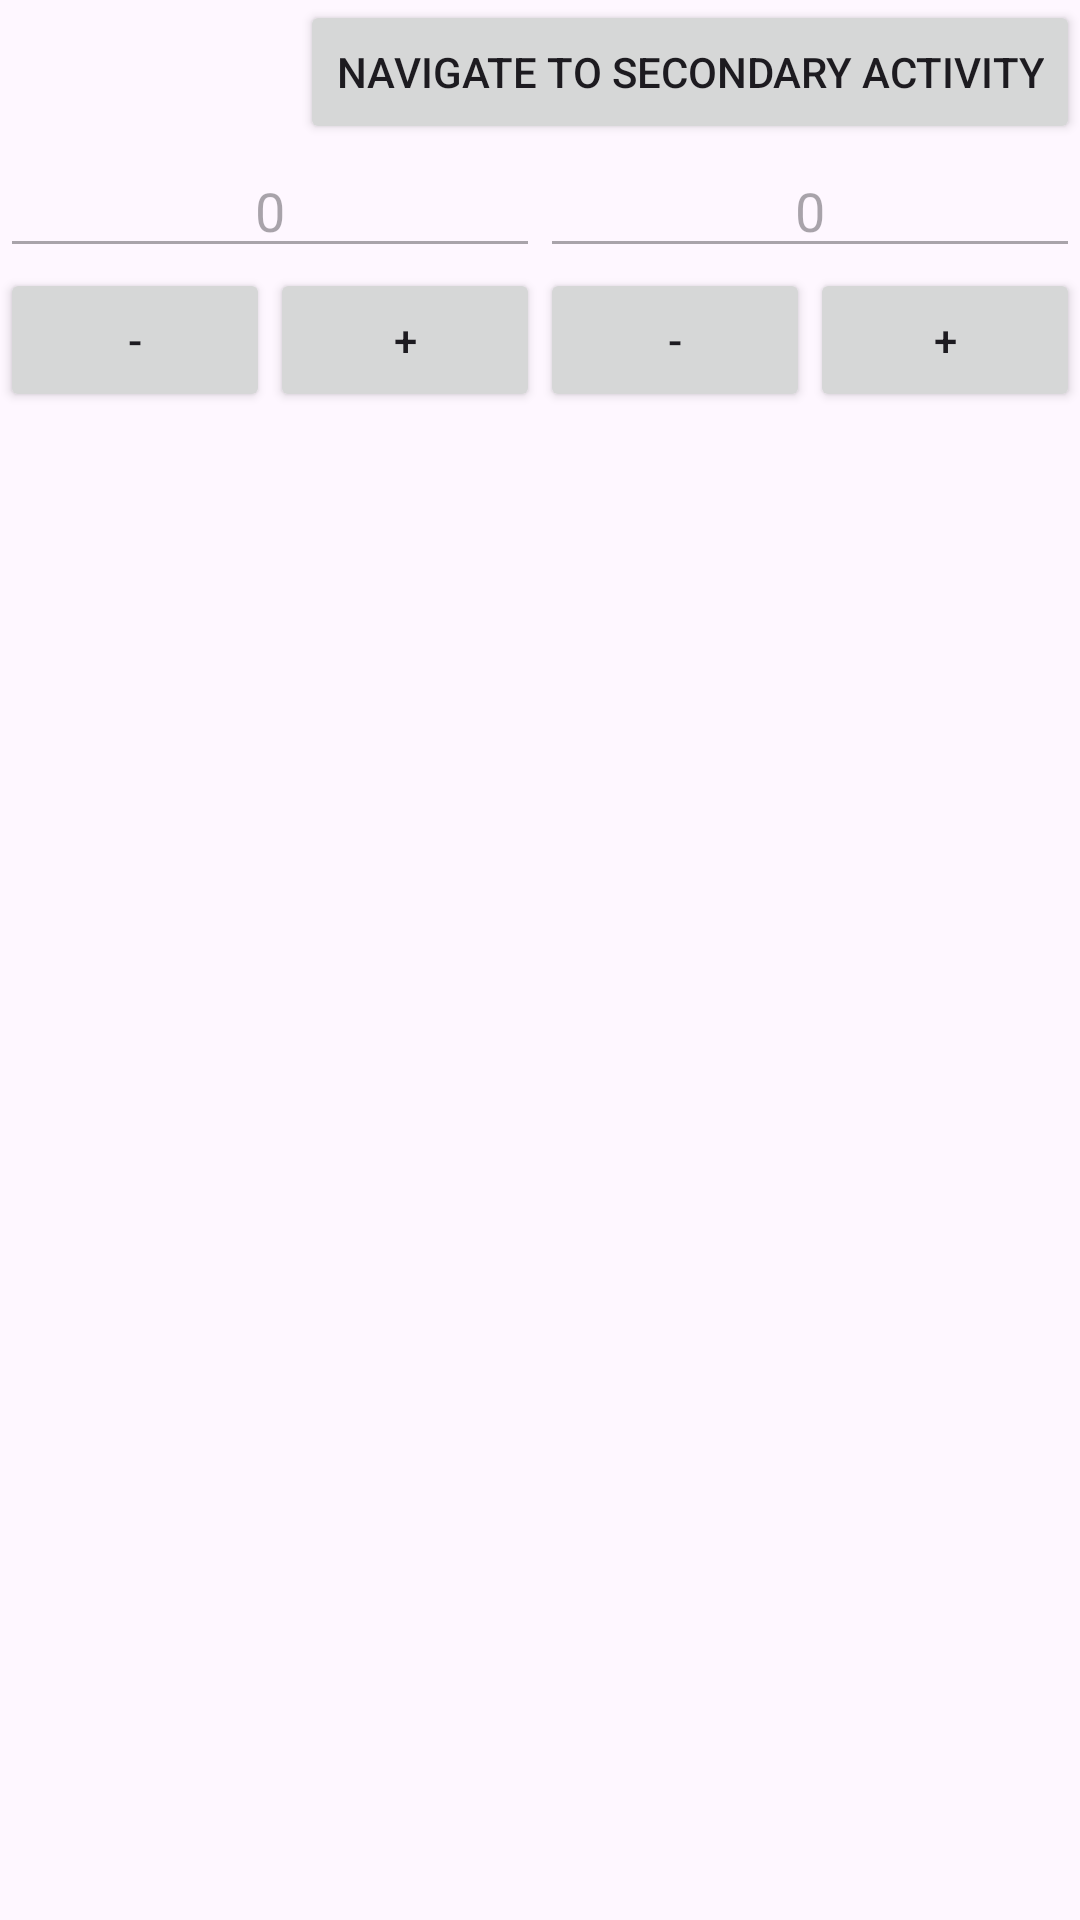

Android layout source for this screen:
<!-- AndroidManifest.xml: application theme Theme.PracticalTest01Var01 -->
<!-- res/layout/activity_practical_test01_var01_main.xml -->
<?xml version="1.0" encoding="utf-8"?>
<LinearLayout xmlns:android="http://schemas.android.com/apk/res/android"
    xmlns:app="http://schemas.android.com/apk/res-auto"
    xmlns:tools="http://schemas.android.com/tools"
    android:id="@+id/main"
    android:layout_width="match_parent"
    android:layout_height="match_parent"
    android:orientation="vertical"
    tools:context=".PracticalTest01Var01MainActivity">

    <Button
        android:id="@+id/navigate_button"
        android:layout_width="wrap_content"
        android:layout_height="wrap_content"
        android:layout_gravity="end"
        android:text="Navigate to secondary activity" />

    <LinearLayout
        android:layout_width="match_parent"
        android:layout_height="wrap_content"
        android:orientation="horizontal">

        <EditText
            android:id="@+id/left_text"
            android:layout_width="0dp"
            android:layout_height="wrap_content"
            android:layout_weight="1"
            android:ems="10"
            android:enabled="false"
            android:gravity="center_horizontal"
            android:inputType="text"
            android:saveEnabled="false"
            android:text="0" />

        <EditText
            android:id="@+id/right_text"
            android:layout_width="0dp"
            android:layout_height="wrap_content"
            android:layout_weight="1"
            android:ems="10"
            android:enabled="false"
            android:gravity="center_horizontal"
            android:inputType="text"
            android:saveEnabled="false"
            android:text="0" />
    </LinearLayout>

    <LinearLayout
        android:layout_width="match_parent"
        android:layout_height="wrap_content"
        android:orientation="horizontal">

        <Button
            android:id="@+id/left_minus_button"
            android:layout_width="0dp"
            android:layout_height="wrap_content"
            android:layout_weight="1"
            android:text="-" />

        <Button
            android:id="@+id/left_plus_button"
            android:layout_width="0dp"
            android:layout_height="wrap_content"
            android:layout_weight="1"
            android:text="+" />

        <Button
            android:id="@+id/right_minus_button"
            android:layout_width="0dp"
            android:layout_height="wrap_content"
            android:layout_weight="1"
            android:text="-" />

        <Button
            android:id="@+id/right_plus_button"
            android:layout_width="0dp"
            android:layout_height="wrap_content"
            android:layout_weight="1"
            android:text="+" />
    </LinearLayout>

</LinearLayout>
<!-- resources referenced by this layout -->
<resources>
  <style name="Theme.PracticalTest01Var01" parent="Base.Theme.PracticalTest01Var01" />
  <style name="Base.Theme.PracticalTest01Var01" parent="Theme.Material3.DayNight.NoActionBar">
          
          
      </style>
</resources>
